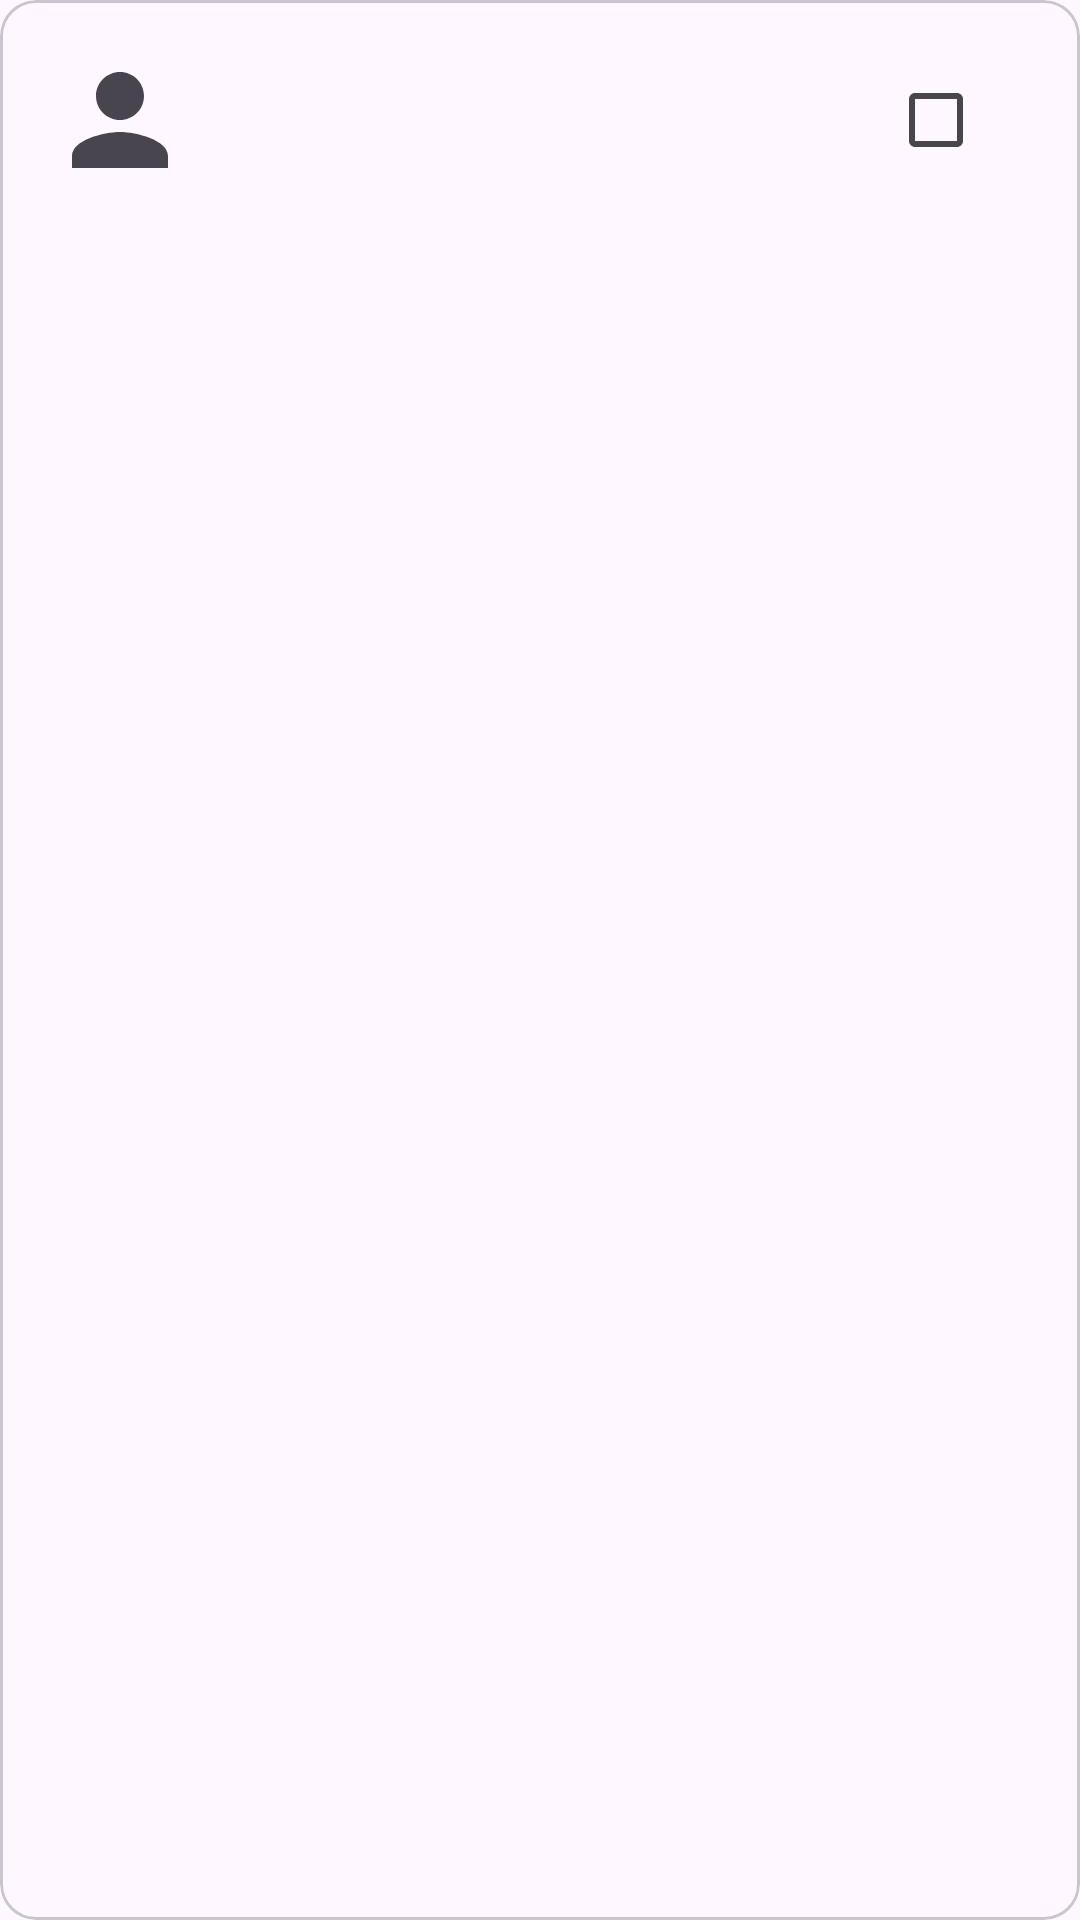

Layout XML and referenced resources for this Android screen:
<!-- AndroidManifest.xml: application theme Theme.StudentApp -->
<!-- res/layout/student_item.xml -->
<?xml version="1.0" encoding="utf-8"?>
<com.google.android.material.card.MaterialCardView android:id="@+id/card"
    android:layout_height="wrap_content"
    android:layout_margin="8dp"
    android:layout_width="match_parent"
    xmlns:android="http://schemas.android.com/apk/res/android">

    <LinearLayout
        android:layout_width="match_parent"
        android:layout_height="wrap_content"
        android:orientation="horizontal"
        android:padding="16dp">

        <ImageView
            android:id="@+id/studentImage"
            android:layout_width="48dp"
            android:layout_height="48dp"
            android:contentDescription="@string/student_image_description"
            android:src="@drawable/ic_person" />

        <LinearLayout
            android:layout_width="0dp"
            android:layout_height="wrap_content"
            android:layout_marginStart="16dp"
            android:layout_weight="1"
            android:orientation="vertical">

            <TextView
                android:id="@+id/studentName"
                android:layout_width="wrap_content"
                android:layout_height="wrap_content"
                android:textSize="18sp"
                android:textStyle="bold" />

            <TextView
                android:id="@+id/studentId"
                android:layout_width="wrap_content"
                android:layout_height="wrap_content" />
        </LinearLayout>

        <CheckBox
            android:id="@+id/studentCheckbox"
            android:layout_width="wrap_content"
            android:layout_height="wrap_content" />

    </LinearLayout>
</com.google.android.material.card.MaterialCardView>
<!-- resources referenced by this layout -->
<resources>
  <!-- drawable ic_person (drawable) -->
  <vector xmlns:android="http://schemas.android.com/apk/res/android"
      android:width="24dp"
      android:height="24dp"
      android:tint="?attr/colorControlNormal"
      android:viewportWidth="24"
      android:viewportHeight="24">
      <path
          android:fillColor="@android:color/black"
          android:pathData="M12,12c2.21,0 4,-1.79 4,-4s-1.79,-4 -4,-4 -4,1.79 -4,4 1.79,4 4,4zm0,2c-2.67,0 -8,1.34 -8,4v2h16v-2c0,-2.66 -5.33,-4 -8,-4z" />
  </vector>
  <string name="student_image_description">Student image</string>
  <style name="Theme.StudentApp" parent="Theme.Material3.Light.NoActionBar">
          <item name="colorPrimary">@color/purple_500</item>
          <item name="colorPrimaryVariant">@color/purple_700</item>
          <item name="colorOnPrimary">@color/white</item>
          <item name="colorSecondary">@color/teal_200</item>
          <item name="colorSecondaryVariant">@color/teal_700</item>
          <item name="colorOnSecondary">@color/black</item>
          <item name="android:statusBarColor">?attr/colorPrimaryVariant</item>
      </style>
  <color name="purple_500">#FF6200EE</color>
  <color name="purple_700">#FF3700B3</color>
  <color name="white">#FFFFFFFF</color>
  <color name="teal_200">#FF03DAC5</color>
  <color name="teal_700">#FF018786</color>
  <color name="black">#FF000000</color>
</resources>
